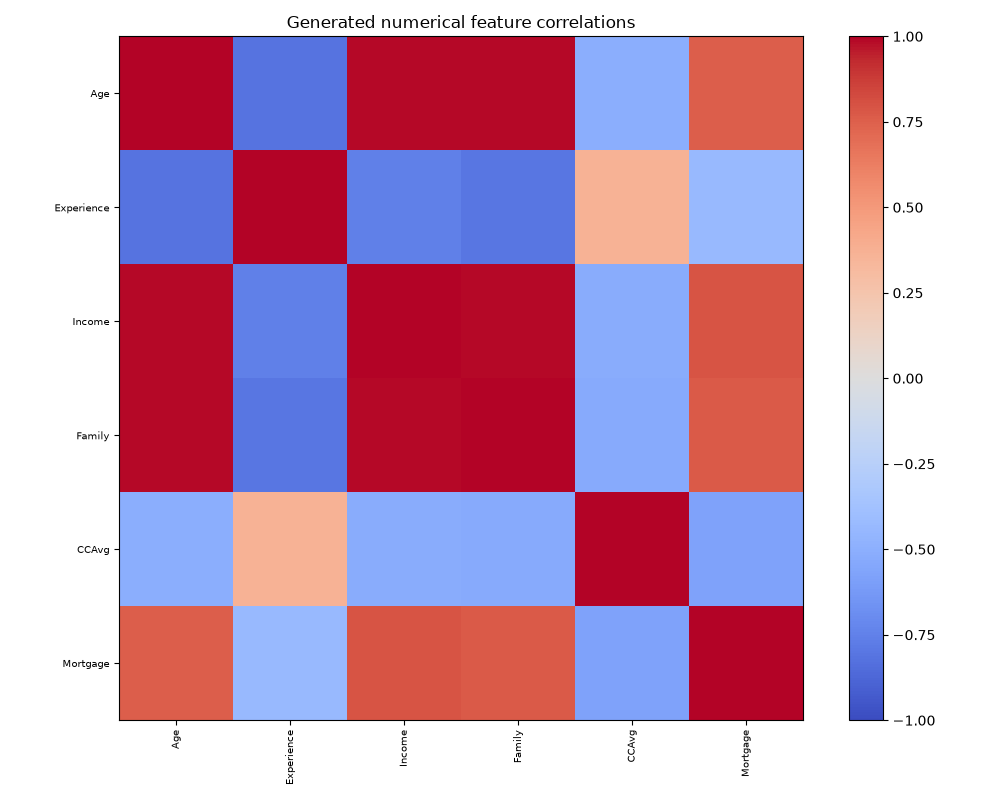

The file beside this chart, header and first rows:
, Age, Experience, Income, Family, CCAvg, Mortgage
Age, 1.0, -0.8181, 0.9912, 0.9895, -0.5052, 0.7575
Experience, -0.8181, 1.0, -0.7544, -0.8036, 0.36, -0.432
Income, 0.9912, -0.7544, 1.0, 0.9849, -0.5186, 0.7923
Family, 0.9895, -0.8036, 0.9849, 1.0, -0.525, 0.7719
CCAvg, -0.5052, 0.36, -0.5186, -0.525, 1.0, -0.5715
Mortgage, 0.7575, -0.432, 0.7923, 0.7719, -0.5715, 1.0
